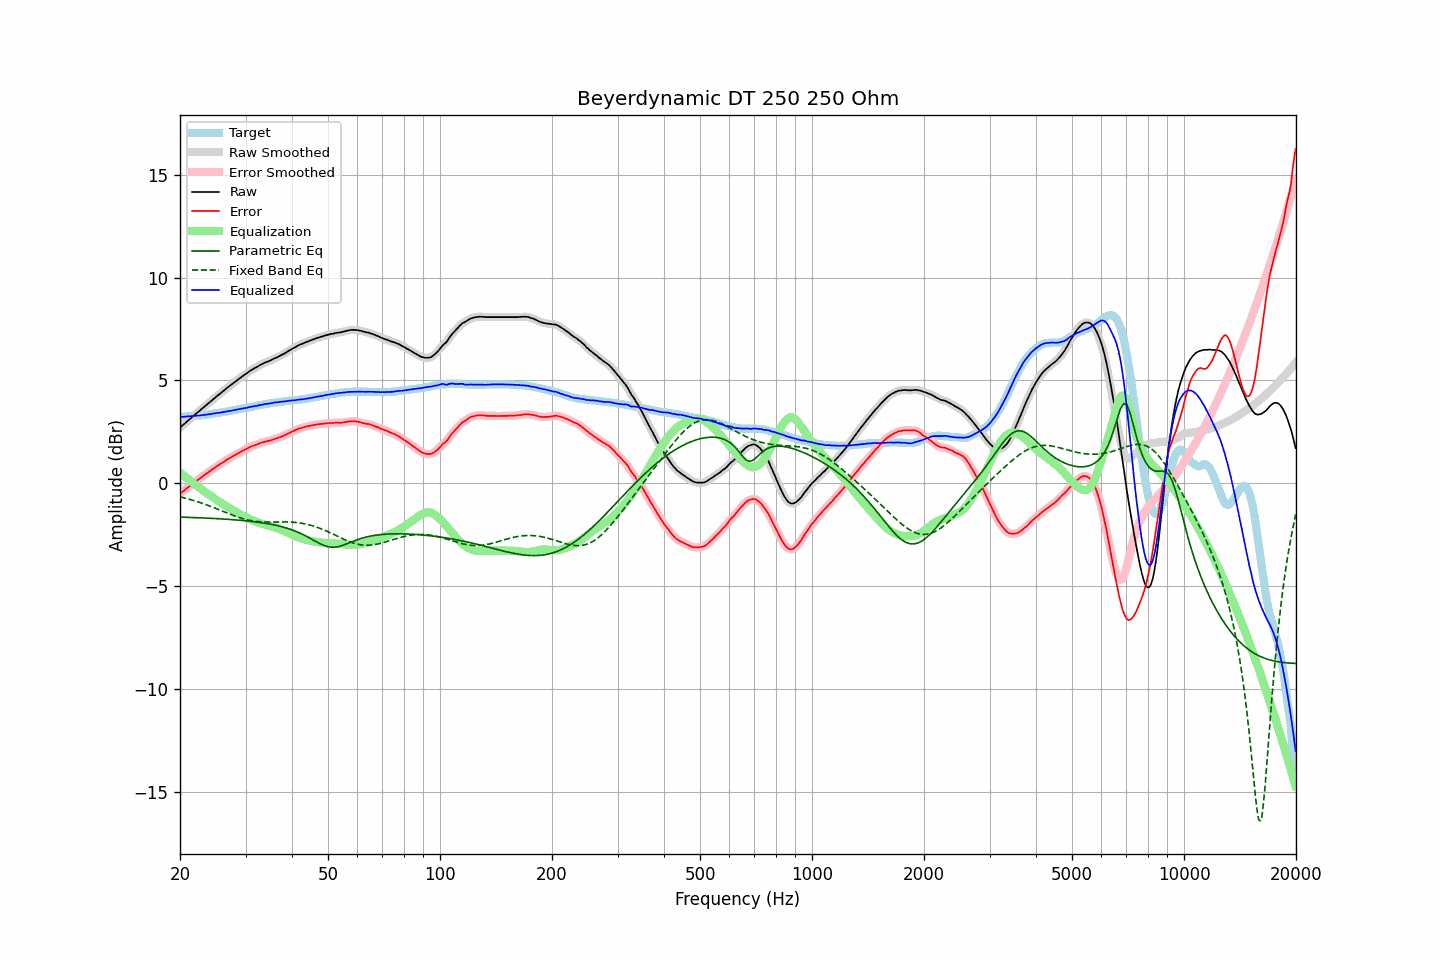

Data behind this chart, as committed beside it:
frequency, raw, error, smoothed, error_smoothed, equalization, parametric_eq, fixed_band_eq, equalized_raw, equalized_smoothed, target
20.00, 2.71, -0.51, 2.71, -0.51, 0.51, -1.65, -0.66, 3.22, 3.22, 3.22
20.20, 2.78, -0.44, 2.78, -0.45, 0.45, -1.65, -0.68, 3.23, 3.23, 3.22
20.40, 2.84, -0.39, 2.84, -0.39, 0.39, -1.65, -0.70, 3.23, 3.23, 3.23
20.61, 2.91, -0.33, 2.91, -0.33, 0.33, -1.65, -0.72, 3.24, 3.24, 3.24
20.81, 2.98, -0.26, 2.98, -0.27, 0.27, -1.66, -0.74, 3.25, 3.24, 3.24
21.02, 3.05, -0.20, 3.05, -0.20, 0.21, -1.66, -0.76, 3.25, 3.25, 3.25
21.23, 3.11, -0.14, 3.11, -0.14, 0.14, -1.66, -0.78, 3.25, 3.26, 3.25
21.44, 3.18, -0.08, 3.18, -0.08, 0.08, -1.67, -0.81, 3.26, 3.26, 3.26
21.66, 3.25, -0.02, 3.25, -0.02, 0.02, -1.67, -0.83, 3.27, 3.27, 3.27
21.87, 3.31, 0.04, 3.31, 0.04, -0.04, -1.67, -0.85, 3.27, 3.28, 3.27
22.09, 3.38, 0.10, 3.38, 0.10, -0.10, -1.67, -0.88, 3.28, 3.28, 3.28
22.31, 3.45, 0.16, 3.45, 0.16, -0.16, -1.68, -0.90, 3.29, 3.29, 3.29
22.54, 3.51, 0.22, 3.51, 0.22, -0.22, -1.68, -0.93, 3.29, 3.30, 3.29
22.76, 3.58, 0.28, 3.58, 0.28, -0.27, -1.68, -0.95, 3.31, 3.30, 3.30
22.99, 3.65, 0.34, 3.65, 0.33, -0.33, -1.69, -0.98, 3.32, 3.31, 3.31
23.22, 3.71, 0.39, 3.71, 0.39, -0.39, -1.69, -1.01, 3.32, 3.32, 3.32
23.45, 3.78, 0.45, 3.78, 0.44, -0.44, -1.69, -1.04, 3.33, 3.33, 3.33
23.69, 3.84, 0.50, 3.84, 0.50, -0.50, -1.70, -1.07, 3.34, 3.34, 3.34
23.92, 3.91, 0.56, 3.91, 0.55, -0.56, -1.70, -1.10, 3.35, 3.35, 3.35
24.16, 3.97, 0.61, 3.97, 0.61, -0.61, -1.71, -1.13, 3.36, 3.36, 3.36
24.40, 4.04, 0.67, 4.04, 0.66, -0.66, -1.71, -1.16, 3.38, 3.38, 3.37
24.65, 4.11, 0.72, 4.11, 0.72, -0.72, -1.71, -1.19, 3.39, 3.39, 3.39
24.89, 4.17, 0.77, 4.17, 0.77, -0.77, -1.72, -1.22, 3.40, 3.40, 3.40
25.14, 4.24, 0.83, 4.24, 0.82, -0.82, -1.72, -1.25, 3.42, 3.41, 3.41
25.39, 4.30, 0.88, 4.30, 0.88, -0.88, -1.73, -1.28, 3.42, 3.42, 3.42
25.65, 4.36, 0.93, 4.36, 0.93, -0.93, -1.73, -1.31, 3.43, 3.44, 3.43
25.91, 4.43, 0.98, 4.42, 0.98, -0.98, -1.74, -1.34, 3.45, 3.45, 3.45
26.16, 4.49, 1.03, 4.49, 1.03, -1.03, -1.74, -1.38, 3.46, 3.46, 3.46
26.43, 4.55, 1.08, 4.55, 1.08, -1.08, -1.75, -1.41, 3.47, 3.47, 3.47
26.69, 4.62, 1.14, 4.62, 1.13, -1.13, -1.75, -1.44, 3.49, 3.49, 3.48
26.96, 4.68, 1.18, 4.68, 1.18, -1.18, -1.76, -1.47, 3.50, 3.50, 3.50
27.23, 4.74, 1.23, 4.74, 1.23, -1.22, -1.76, -1.50, 3.52, 3.52, 3.51
27.50, 4.80, 1.27, 4.80, 1.27, -1.27, -1.77, -1.53, 3.53, 3.53, 3.53
27.77, 4.86, 1.32, 4.86, 1.31, -1.32, -1.77, -1.56, 3.54, 3.54, 3.54
28.05, 4.92, 1.36, 4.92, 1.36, -1.36, -1.78, -1.59, 3.56, 3.56, 3.56
28.33, 4.98, 1.41, 4.98, 1.40, -1.41, -1.79, -1.62, 3.57, 3.57, 3.57
28.62, 5.04, 1.45, 5.04, 1.45, -1.45, -1.79, -1.65, 3.59, 3.59, 3.59
28.90, 5.10, 1.50, 5.10, 1.49, -1.49, -1.80, -1.67, 3.61, 3.61, 3.60
29.19, 5.16, 1.54, 5.16, 1.54, -1.53, -1.81, -1.70, 3.62, 3.62, 3.62
29.48, 5.21, 1.58, 5.21, 1.58, -1.58, -1.81, -1.72, 3.63, 3.63, 3.63
29.78, 5.27, 1.62, 5.27, 1.62, -1.62, -1.82, -1.75, 3.65, 3.65, 3.65
30.08, 5.32, 1.66, 5.32, 1.66, -1.66, -1.83, -1.77, 3.66, 3.66, 3.66
30.38, 5.38, 1.70, 5.38, 1.70, -1.70, -1.84, -1.79, 3.68, 3.68, 3.68
30.68, 5.43, 1.74, 5.43, 1.74, -1.73, -1.85, -1.80, 3.70, 3.70, 3.69
30.99, 5.49, 1.78, 5.48, 1.77, -1.77, -1.85, -1.82, 3.72, 3.71, 3.71
31.30, 5.53, 1.81, 5.53, 1.81, -1.80, -1.86, -1.83, 3.73, 3.73, 3.72
31.61, 5.58, 1.84, 5.58, 1.84, -1.84, -1.87, -1.84, 3.74, 3.74, 3.74
31.93, 5.62, 1.87, 5.62, 1.86, -1.87, -1.88, -1.85, 3.75, 3.75, 3.75
32.24, 5.66, 1.89, 5.66, 1.89, -1.90, -1.89, -1.86, 3.76, 3.77, 3.77
32.57, 5.71, 1.93, 5.71, 1.92, -1.92, -1.90, -1.87, 3.78, 3.78, 3.78
32.89, 5.76, 1.96, 5.75, 1.95, -1.95, -1.91, -1.88, 3.81, 3.80, 3.80
33.22, 5.79, 1.98, 5.79, 1.98, -1.97, -1.93, -1.88, 3.82, 3.82, 3.81
33.55, 5.83, 2.00, 5.83, 2.00, -2.00, -1.94, -1.89, 3.83, 3.84, 3.83
33.89, 5.87, 2.03, 5.87, 2.02, -2.02, -1.95, -1.89, 3.85, 3.85, 3.84
34.23, 5.90, 2.04, 5.90, 2.04, -2.04, -1.96, -1.89, 3.86, 3.86, 3.86
34.57, 5.93, 2.06, 5.93, 2.06, -2.06, -1.98, -1.89, 3.87, 3.87, 3.87
34.92, 5.96, 2.08, 5.96, 2.07, -2.08, -1.99, -1.89, 3.88, 3.88, 3.88
35.27, 6.00, 2.10, 6.00, 2.10, -2.10, -2.00, -1.89, 3.90, 3.90, 3.90
35.62, 6.04, 2.13, 6.04, 2.13, -2.13, -2.02, -1.89, 3.91, 3.91, 3.91
35.97, 6.08, 2.16, 6.08, 2.15, -2.15, -2.04, -1.89, 3.93, 3.92, 3.92
... 635 more rows
